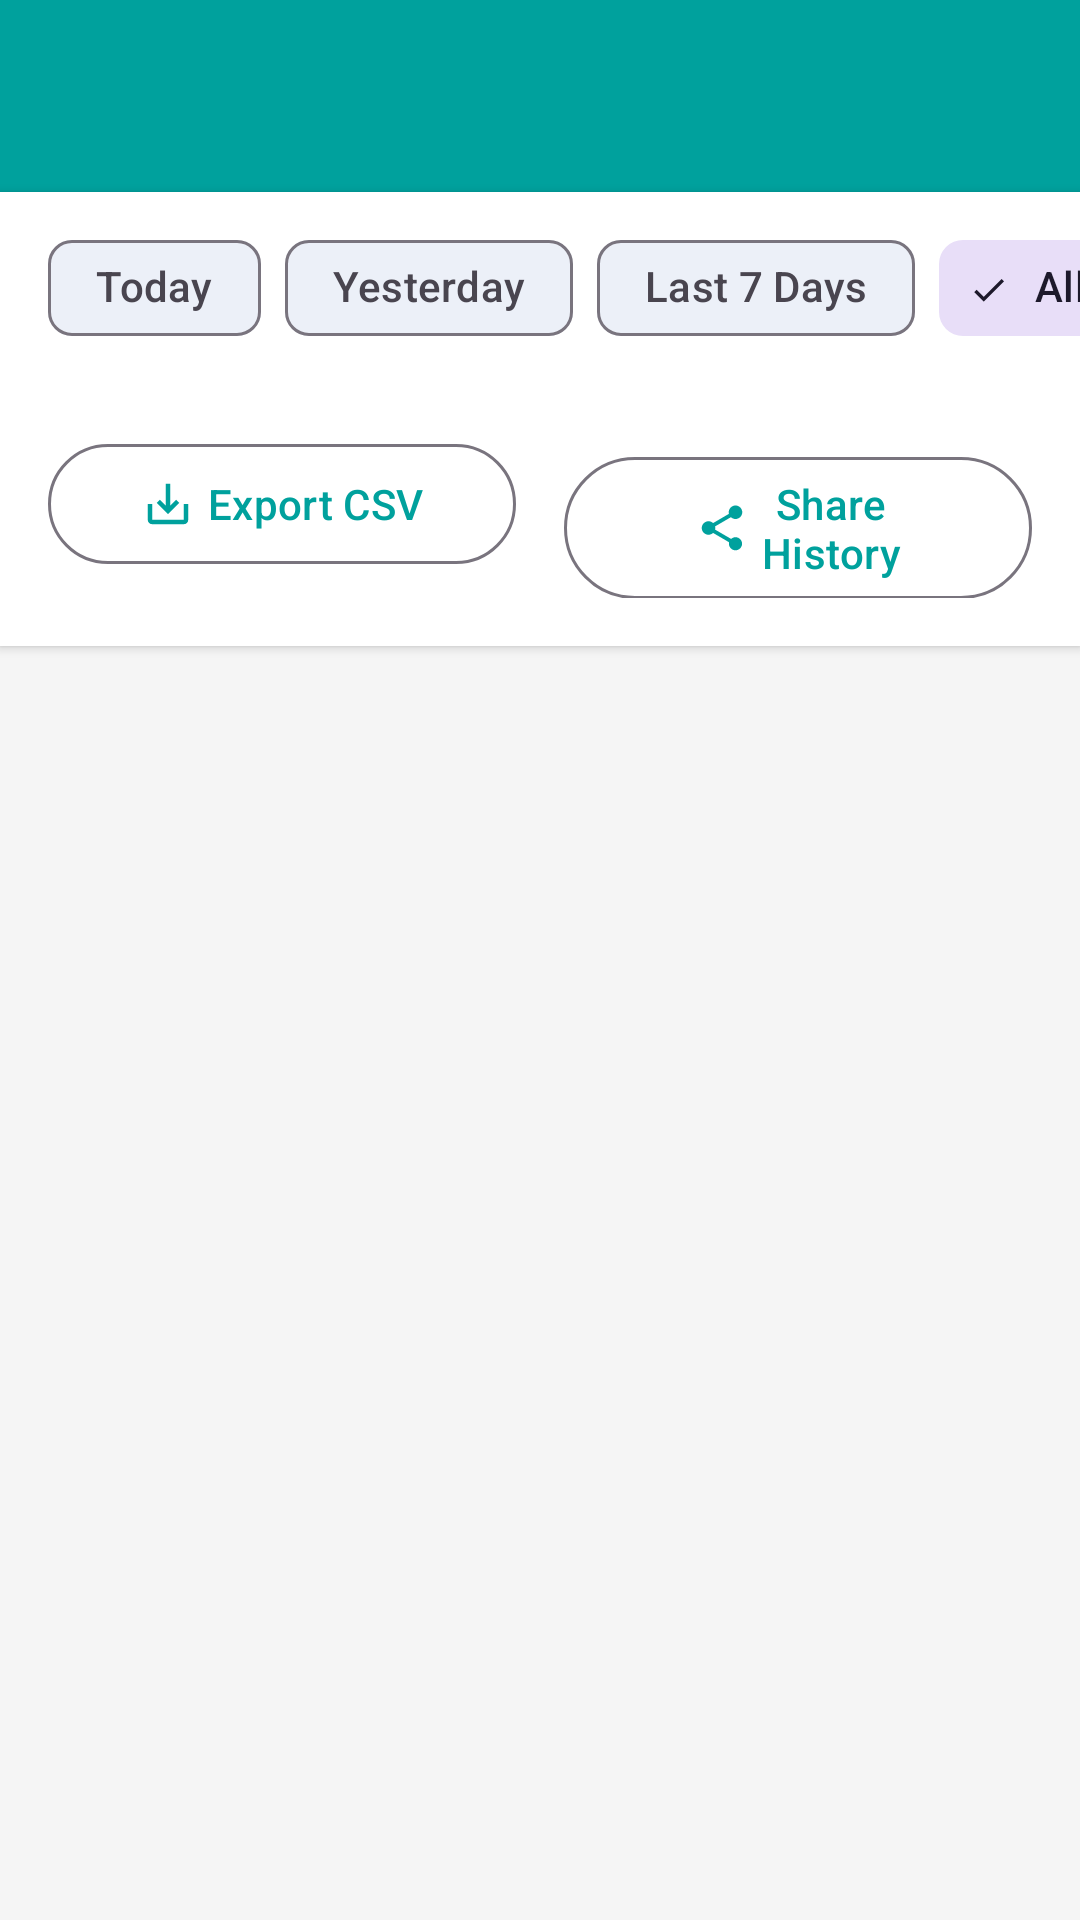

Produce the Android XML layout that renders to this screen, including the resource entries it uses.
<!-- AndroidManifest.xml: application theme Theme.BismillahBerdetak -->
<!-- res/layout/activity_history.xml -->
<?xml version="1.0" encoding="utf-8"?>
<LinearLayout xmlns:android="http://schemas.android.com/apk/res/android"
    xmlns:app="http://schemas.android.com/apk/res-auto"
    android:layout_width="match_parent"
    android:layout_height="match_parent"
    android:orientation="vertical"
    android:background="@color/background_light">

    <com.google.android.material.appbar.AppBarLayout
        android:layout_width="match_parent"
        android:layout_height="wrap_content"
        android:theme="@style/ThemeOverlay.AppCompat.Dark.ActionBar">

        <androidx.appcompat.widget.Toolbar
            android:id="@+id/toolbar"
            android:layout_width="match_parent"
            android:layout_height="?attr/actionBarSize"
            android:background="@color/primary_teal"
            app:popupTheme="@style/ThemeOverlay.AppCompat.Light" />

    </com.google.android.material.appbar.AppBarLayout>

    <HorizontalScrollView
        android:layout_width="match_parent"
        android:layout_height="wrap_content"
        android:scrollbars="none"
        android:background="@color/surface_light"
        android:elevation="2dp"
        android:paddingVertical="8dp">

        <com.google.android.material.chip.ChipGroup
            android:id="@+id/chip_group_filter"
            android:layout_width="wrap_content"
            android:layout_height="wrap_content"
            android:paddingHorizontal="16dp"
            app:singleSelection="true"
            app:selectionRequired="true">

            <com.google.android.material.chip.Chip
                android:id="@+id/chip_today"
                style="@style/Widget.Material3.Chip.Filter"
                android:layout_width="wrap_content"
                android:layout_height="wrap_content"
                android:text="@string/today" />

            <com.google.android.material.chip.Chip
                android:id="@+id/chip_yesterday"
                style="@style/Widget.Material3.Chip.Filter"
                android:layout_width="wrap_content"
                android:layout_height="wrap_content"
                android:text="@string/yesterday" />

            <com.google.android.material.chip.Chip
                android:id="@+id/chip_last_7_days"
                style="@style/Widget.Material3.Chip.Filter"
                android:layout_width="wrap_content"
                android:layout_height="wrap_content"
                android:text="@string/last_7_days" />

            <com.google.android.material.chip.Chip
                android:id="@+id/chip_all"
                style="@style/Widget.Material3.Chip.Filter"
                android:layout_width="wrap_content"
                android:layout_height="wrap_content"
                android:text="@string/all_time"
                android:checked="true" />

            <com.google.android.material.chip.Chip
                android:id="@+id/chip_custom"
                style="@style/Widget.Material3.Chip.Filter"
                android:layout_width="wrap_content"
                android:layout_height="wrap_content"
                android:text="@string/custom_date" />

        </com.google.android.material.chip.ChipGroup>

    </HorizontalScrollView>

    <LinearLayout
        android:layout_width="match_parent"
        android:layout_height="wrap_content"
        android:orientation="horizontal"
        android:padding="16dp"
        android:background="@color/surface_light"
        android:elevation="2dp"
        android:weightSum="2">

        <com.google.android.material.button.MaterialButton
            android:id="@+id/btn_export_csv"
            style="@style/Widget.Material3.Button.OutlinedButton"
            android:layout_width="0dp"
            android:layout_height="wrap_content"
            android:layout_weight="1"
            android:layout_marginEnd="8dp"
            android:text="@string/export_csv"
            app:icon="@drawable/ic_download"
            app:iconGravity="textStart" />

        <com.google.android.material.button.MaterialButton
            android:id="@+id/btn_share_csv"
            style="@style/Widget.Material3.Button.OutlinedButton"
            android:layout_width="0dp"
            android:layout_height="wrap_content"
            android:layout_weight="1"
            android:layout_marginStart="8dp"
            android:text="@string/share_csv"
            app:icon="@drawable/ic_share"
            app:iconGravity="textStart" />

    </LinearLayout>

    <FrameLayout
        android:layout_width="match_parent"
        android:layout_height="match_parent">

        <androidx.recyclerview.widget.RecyclerView
            android:id="@+id/recycler_history"
            android:layout_width="match_parent"
            android:layout_height="match_parent"
            android:clipToPadding="false"
            android:padding="16dp" />

        <LinearLayout
            android:id="@+id/text_empty"
            android:layout_width="wrap_content"
            android:layout_height="wrap_content"
            android:layout_gravity="center"
            android:orientation="vertical"
            android:gravity="center"
            android:visibility="gone">

            <ImageView
                android:layout_width="80dp"
                android:layout_height="80dp"
                android:src="@drawable/ic_history"
                android:alpha="0.3"
                app:tint="@color/text_hint" />

            <TextView
                android:layout_width="wrap_content"
                android:layout_height="wrap_content"
                android:text="@string/no_history"
                android:textSize="18sp"
                android:textColor="@color/text_secondary"
                android:fontFamily="sans-serif-medium"
                android:layout_marginTop="16dp" />

            <TextView
                android:layout_width="wrap_content"
                android:layout_height="wrap_content"
                android:text="@string/no_history_desc"
                android:textSize="14sp"
                android:textColor="@color/text_hint"
                android:layout_marginTop="4dp" />

        </LinearLayout>

    </FrameLayout>

</LinearLayout>
<!-- resources referenced by this layout -->
<resources>
  <color name="background_light">#F5F5F5</color>
  <color name="primary_teal">#00A19D</color>
  <color name="surface_light">#FFFFFF</color>
  <color name="text_hint">#BDBDBD</color>
  <color name="text_secondary">#757575</color>
  <!-- drawable ic_download (drawable) -->
  <?xml version="1.0" encoding="utf-8"?>
  <vector xmlns:android="http://schemas.android.com/apk/res/android"
      android:width="24dp"
      android:height="24dp"
      android:viewportWidth="24"
      android:viewportHeight="24">
      <path
          android:fillColor="@android:color/white"
          android:pathData="M19,12v7H5v-7H3v7c0,1.1 0.9,2 2,2h14c1.1,0 2,-0.9 2,-2v-7h-2zM13,12.67l2.59,-2.58L17,11.5l-5,5 -5,-5 1.41,-1.41L11,12.67V3h2v9.67z" />
  </vector>
  <!-- drawable ic_history (drawable) -->
  <?xml version="1.0" encoding="utf-8"?>
  <vector xmlns:android="http://schemas.android.com/apk/res/android"
      android:width="24dp"
      android:height="24dp"
      android:viewportWidth="24"
      android:viewportHeight="24">
      <path
          android:fillColor="@android:color/white"
          android:pathData="M13,3c-4.97,0 -9,4.03 -9,9L1,12l3.89,3.89 0.07,0.14L9,12L6,12c0,-3.87 3.13,-7 7,-7s7,3.13 7,7 -3.13,7 -7,7c-1.93,0 -3.68,-0.79 -4.94,-2.06l-1.42,1.42C8.27,19.99 10.51,21 13,21c4.97,0 9,-4.03 9,-9s-4.03,-9 -9,-9zM12,8v5l4.28,2.54 0.72,-1.21 -3.5,-2.08L13.5,8L12,8z" />
  </vector>
  <!-- drawable ic_share (drawable) -->
  <?xml version="1.0" encoding="utf-8"?>
  <vector xmlns:android="http://schemas.android.com/apk/res/android"
      android:width="24dp"
      android:height="24dp"
      android:viewportWidth="24"
      android:viewportHeight="24">
      <path
          android:fillColor="@android:color/white"
          android:pathData="M18,16.08c-0.76,0 -1.44,0.3 -1.96,0.77L8.91,12.7c0.05,-0.23 0.09,-0.46 0.09,-0.7s-0.04,-0.47 -0.09,-0.7l7.05,-4.11c0.54,0.5 1.25,0.81 2.04,0.81 1.66,0 3,-1.34 3,-3s-1.34,-3 -3,-3 -3,1.34 -3,3c0,0.24 0.04,0.47 0.09,0.7L8.04,9.81C7.5,9.31 6.79,9 6,9c-1.66,0 -3,1.34 -3,3s1.34,3 3,3c0.79,0 1.5,-0.31 2.04,-0.81l7.12,4.16c-0.05,0.21 -0.08,0.43 -0.08,0.65 0,1.61 1.31,2.92 2.92,2.92 1.61,0 2.92,-1.31 2.92,-2.92s-1.31,-2.92 -2.92,-2.92z" />
  </vector>
  <string name="all_time">All Time</string>
  <string name="custom_date">Custom</string>
  <string name="export_csv">Export CSV</string>
  <string name="last_7_days">Last 7 Days</string>
  <string name="no_history">No measurements yet</string>
  <string name="no_history_desc">Start your first measurement to see history</string>
  <string name="share_csv">Share History</string>
  <string name="today">Today</string>
  <string name="yesterday">Yesterday</string>
  <style name="Theme.BismillahBerdetak" parent="Theme.Material3.Light.NoActionBar">
          <item name="colorPrimary">@color/primary_teal</item>
          <item name="colorPrimaryDark">@color/primary_teal_dark</item>
          <item name="colorAccent">@color/secondary_green</item>
          <item name="android:colorBackground">@color/background_light</item>
          <item name="android:windowBackground">@color/background_light</item>
          <item name="android:textColorPrimary">@color/text_primary</item>
          <item name="android:textColorSecondary">@color/text_secondary</item>
          <item name="android:statusBarColor">@color/primary_teal</item>
          <item name="android:navigationBarColor">@color/surface_light</item>
          <item name="android:windowLightStatusBar">false</item>
          <item name="android:windowLightNavigationBar">true</item>
      </style>
  <color name="primary_teal_dark">#007C79</color>
  <color name="secondary_green">#4CAF50</color>
  <color name="text_primary">#212121</color>
</resources>
